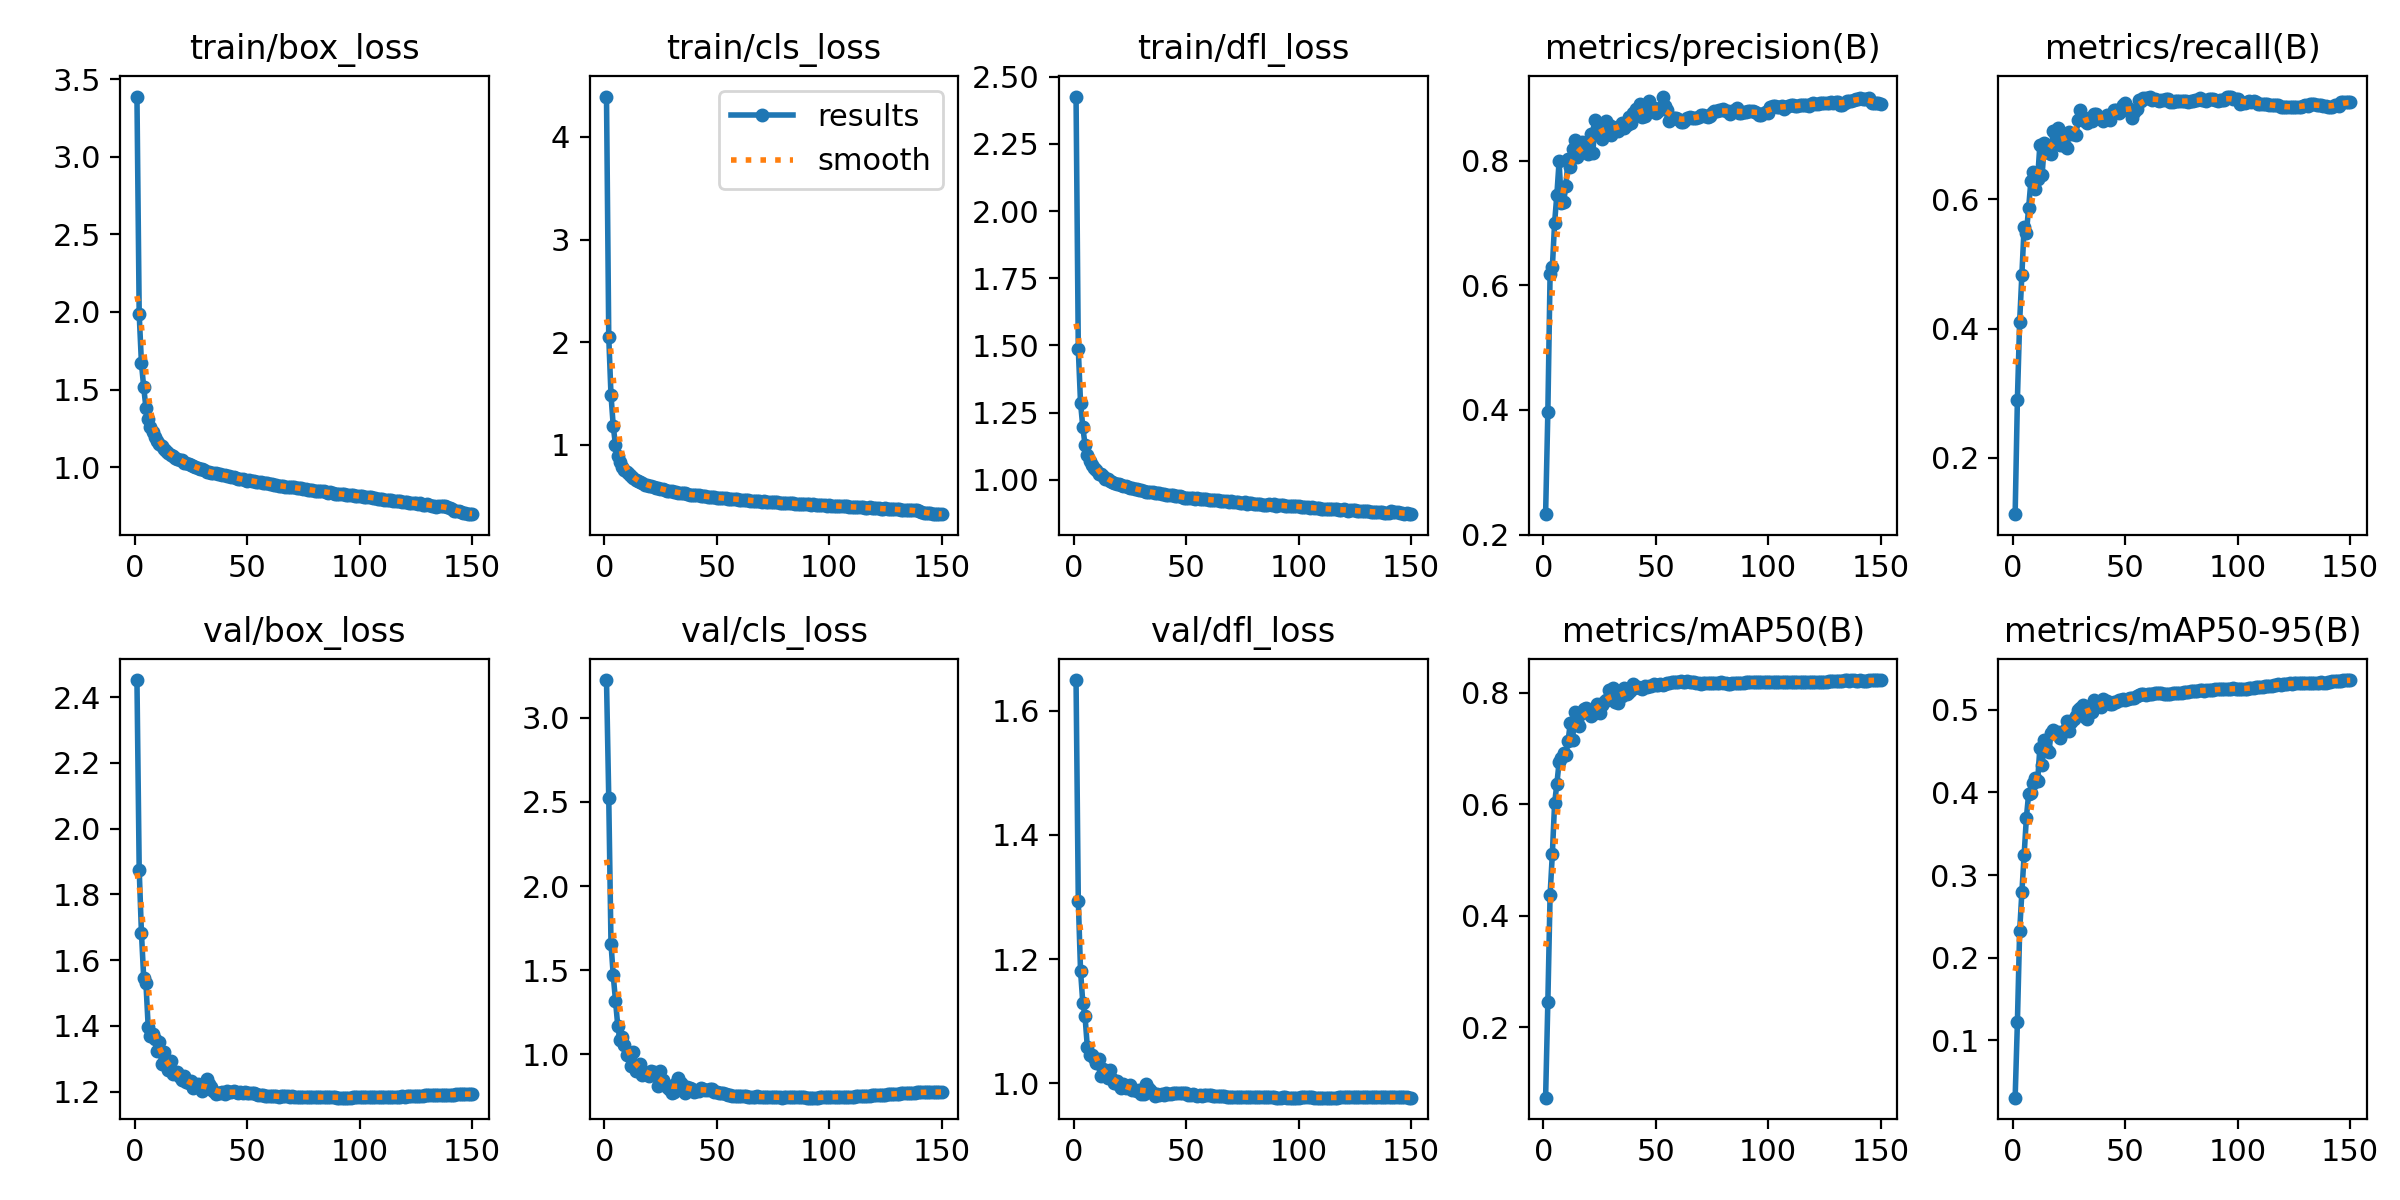

The data file committed next to this chart (first rows):
epoch, train/box_loss, train/cls_loss, train/dfl_loss, metrics/precision(B), metrics/recall(B), metrics/mAP50(B), metrics/mAP50-95(B), val/box_loss, val/cls_loss, val/dfl_loss, lr/pg0, lr/pg1, lr/pg2
1, 3.389, 4.393, 2.427, 0.2327, 0.1127, 0.07379, 0.03084, 2.452, 3.224, 1.649, 0.07003, 0.00333, 0.00333
2, 1.986, 2.053, 1.486, 0.3965, 0.2901, 0.2453, 0.1221, 1.875, 2.524, 1.294, 0.03998, 0.006619, 0.006619
3, 1.669, 1.485, 1.286, 0.6189, 0.4106, 0.4377, 0.232, 1.682, 1.659, 1.181, 0.009897, 0.009865, 0.009865
4, 1.515, 1.184, 1.197, 0.6288, 0.4828, 0.5108, 0.2798, 1.547, 1.469, 1.13, 0.009802, 0.009802, 0.009802
5, 1.382, 0.994, 1.13, 0.7001, 0.5578, 0.6016, 0.3249, 1.529, 1.319, 1.108, 0.009736, 0.009736, 0.009736
6, 1.307, 0.8895, 1.092, 0.7451, 0.548, 0.6361, 0.3696, 1.397, 1.171, 1.059, 0.00967, 0.00967, 0.00967
7, 1.259, 0.8285, 1.071, 0.7987, 0.5867, 0.6755, 0.3983, 1.369, 1.087, 1.046, 0.009604, 0.009604, 0.009604
8, 1.224, 0.7882, 1.056, 0.7316, 0.6284, 0.6837, 0.3995, 1.376, 1.103, 1.046, 0.009538, 0.009538, 0.009538
9, 1.191, 0.7562, 1.044, 0.7339, 0.6425, 0.6926, 0.4109, 1.359, 1.054, 1.041, 0.009472, 0.009472, 0.009472
10, 1.171, 0.7357, 1.036, 0.7588, 0.6152, 0.6889, 0.4175, 1.323, 0.998, 1.033, 0.009406, 0.009406, 0.009406
11, 1.149, 0.7123, 1.023, 0.8028, 0.632, 0.7134, 0.414, 1.351, 0.9975, 1.04, 0.00934, 0.00934, 0.00934
12, 1.133, 0.6937, 1.02, 0.7895, 0.6842, 0.7465, 0.4541, 1.283, 0.9335, 1.012, 0.009274, 0.009274, 0.009274
13, 1.119, 0.6755, 1.013, 0.8188, 0.6382, 0.7155, 0.4328, 1.319, 1.013, 1.023, 0.009208, 0.009208, 0.009208
14, 1.102, 0.6593, 1.005, 0.8325, 0.6865, 0.7658, 0.463, 1.281, 0.9003, 1.015, 0.009142, 0.009142, 0.009142
15, 1.091, 0.6497, 1.002, 0.8054, 0.6838, 0.7498, 0.4513, 1.265, 0.906, 1.009, 0.009076, 0.009076, 0.009076
16, 1.079, 0.6337, 0.997, 0.8161, 0.6719, 0.7402, 0.4491, 1.294, 0.9452, 1.022, 0.00901, 0.00901, 0.00901
17, 1.071, 0.6285, 0.9929, 0.8293, 0.6694, 0.7639, 0.4722, 1.252, 0.8795, 1.008, 0.008944, 0.008944, 0.008944
18, 1.058, 0.611, 0.9885, 0.8181, 0.7051, 0.7704, 0.4758, 1.256, 0.8923, 1.001, 0.008878, 0.008878, 0.008878
19, 1.052, 0.6082, 0.9854, 0.8242, 0.6974, 0.772, 0.4717, 1.259, 0.8823, 1.003, 0.008812, 0.008812, 0.008812
20, 1.044, 0.6029, 0.9844, 0.8109, 0.7105, 0.7648, 0.4735, 1.244, 0.8703, 0.9975, 0.008746, 0.008746, 0.008746
21, 1.045, 0.6002, 0.9803, 0.8431, 0.6842, 0.7575, 0.4663, 1.235, 0.9019, 0.9931, 0.00868, 0.00868, 0.00868
22, 1.026, 0.5877, 0.977, 0.8122, 0.6969, 0.7618, 0.4724, 1.247, 0.8941, 0.9994, 0.008614, 0.008614, 0.008614
23, 1.027, 0.5833, 0.977, 0.8646, 0.6824, 0.7697, 0.4759, 1.231, 0.891, 0.9932, 0.008548, 0.008548, 0.008548
24, 1.022, 0.5805, 0.9733, 0.8532, 0.6801, 0.7803, 0.4866, 1.225, 0.8139, 0.9935, 0.008482, 0.008482, 0.008482
25, 1.013, 0.5744, 0.971, 0.841, 0.7046, 0.7643, 0.4739, 1.233, 0.9012, 0.9969, 0.008416, 0.008416, 0.008416
26, 1.006, 0.5693, 0.9688, 0.8344, 0.7015, 0.7777, 0.4854, 1.212, 0.8453, 0.9894, 0.00835, 0.00835, 0.00835
27, 0.9998, 0.5628, 0.9668, 0.8592, 0.7017, 0.7838, 0.4884, 1.218, 0.8242, 0.9894, 0.008284, 0.008284, 0.008284
28, 0.9927, 0.5533, 0.965, 0.8635, 0.6999, 0.7868, 0.4925, 1.224, 0.8074, 0.9879, 0.008218, 0.008218, 0.008218
29, 0.9872, 0.5513, 0.9636, 0.8577, 0.7225, 0.8042, 0.4998, 1.219, 0.793, 0.9891, 0.008152, 0.008152, 0.008152
30, 0.9868, 0.5491, 0.9616, 0.841, 0.7383, 0.8049, 0.5015, 1.202, 0.7703, 0.9831, 0.008086, 0.008086, 0.008086
31, 0.9806, 0.5421, 0.9595, 0.8535, 0.7234, 0.8077, 0.5062, 1.207, 0.7769, 0.9834, 0.00802, 0.00802, 0.00802
32, 0.9692, 0.537, 0.9555, 0.8506, 0.7217, 0.7835, 0.4912, 1.238, 0.8297, 0.999, 0.007954, 0.007954, 0.007954
33, 0.971, 0.5352, 0.9557, 0.8473, 0.7176, 0.7823, 0.4887, 1.224, 0.8603, 0.9918, 0.007888, 0.007888, 0.007888
34, 0.9644, 0.5308, 0.9535, 0.855, 0.7251, 0.7941, 0.4974, 1.214, 0.83, 0.9893, 0.007822, 0.007822, 0.007822
35, 0.9641, 0.5285, 0.9531, 0.8605, 0.7208, 0.794, 0.497, 1.2, 0.8126, 0.9849, 0.007756, 0.007756, 0.007756
36, 0.9625, 0.5269, 0.9523, 0.852, 0.7314, 0.8085, 0.5116, 1.193, 0.7685, 0.9802, 0.00769, 0.00769, 0.00769
37, 0.954, 0.5182, 0.9493, 0.8576, 0.7326, 0.7975, 0.5033, 1.196, 0.8088, 0.9824, 0.007624, 0.007624, 0.007624
38, 0.9553, 0.5162, 0.9494, 0.8702, 0.726, 0.801, 0.5039, 1.196, 0.8023, 0.9817, 0.007558, 0.007558, 0.007558
39, 0.9483, 0.5143, 0.9464, 0.8609, 0.7255, 0.8042, 0.5034, 1.198, 0.7925, 0.9827, 0.007492, 0.007492, 0.007492
40, 0.9475, 0.5163, 0.9465, 0.8768, 0.7218, 0.8155, 0.5131, 1.191, 0.7749, 0.9814, 0.007426, 0.007426, 0.007426
41, 0.9431, 0.5077, 0.9441, 0.8835, 0.725, 0.8105, 0.5102, 1.202, 0.784, 0.9847, 0.00736, 0.00736, 0.00736
42, 0.9451, 0.5096, 0.9437, 0.8775, 0.7309, 0.8098, 0.5104, 1.198, 0.7826, 0.9829, 0.007294, 0.007294, 0.007294
43, 0.9332, 0.5033, 0.9423, 0.8915, 0.7223, 0.8087, 0.5072, 1.198, 0.8008, 0.9829, 0.007228, 0.007228, 0.007228
44, 0.9345, 0.5026, 0.9419, 0.8709, 0.7319, 0.8074, 0.5063, 1.202, 0.7926, 0.9843, 0.007162, 0.007162, 0.007162
45, 0.9289, 0.4986, 0.9388, 0.8718, 0.7377, 0.8128, 0.5096, 1.199, 0.7889, 0.9841, 0.007096, 0.007096, 0.007096
46, 0.9226, 0.4936, 0.939, 0.8811, 0.7387, 0.8111, 0.5096, 1.196, 0.7904, 0.9839, 0.00703, 0.00703, 0.00703
47, 0.9229, 0.494, 0.9391, 0.8957, 0.7329, 0.8114, 0.5115, 1.197, 0.7938, 0.984, 0.006964, 0.006964, 0.006964
48, 0.9203, 0.4913, 0.9359, 0.8863, 0.7361, 0.8118, 0.5112, 1.197, 0.7929, 0.9846, 0.006898, 0.006898, 0.006898
49, 0.9185, 0.488, 0.9333, 0.8851, 0.7453, 0.8161, 0.5126, 1.198, 0.7792, 0.9846, 0.006832, 0.006832, 0.006832
50, 0.9126, 0.4852, 0.9331, 0.8763, 0.749, 0.8134, 0.5123, 1.197, 0.7763, 0.9838, 0.006766, 0.006766, 0.006766
51, 0.9145, 0.4833, 0.9309, 0.8799, 0.7415, 0.8144, 0.5133, 1.195, 0.7703, 0.982, 0.0067, 0.0067, 0.0067
52, 0.9102, 0.481, 0.9305, 0.8848, 0.7361, 0.8149, 0.5144, 1.196, 0.7696, 0.9818, 0.006634, 0.006634, 0.006634
53, 0.9122, 0.483, 0.9326, 0.903, 0.7251, 0.8142, 0.5144, 1.195, 0.77, 0.9822, 0.006568, 0.006568, 0.006568
54, 0.9052, 0.4838, 0.9297, 0.8876, 0.7354, 0.8148, 0.5138, 1.192, 0.7663, 0.9815, 0.006502, 0.006502, 0.006502
55, 0.9029, 0.4775, 0.9305, 0.881, 0.7395, 0.8176, 0.5162, 1.19, 0.7602, 0.9804, 0.006436, 0.006436, 0.006436
56, 0.9015, 0.4773, 0.9287, 0.8633, 0.7534, 0.8175, 0.5177, 1.19, 0.7564, 0.9806, 0.00637, 0.00637, 0.00637
57, 0.8988, 0.4716, 0.9279, 0.8691, 0.7516, 0.8193, 0.5192, 1.189, 0.7526, 0.9804, 0.006304, 0.006304, 0.006304
58, 0.8945, 0.4701, 0.9282, 0.8689, 0.7561, 0.8198, 0.5192, 1.188, 0.753, 0.9806, 0.006238, 0.006238, 0.006238
59, 0.8972, 0.4712, 0.9296, 0.8681, 0.7567, 0.8197, 0.5181, 1.187, 0.7552, 0.9806, 0.006172, 0.006172, 0.006172
60, 0.8893, 0.4661, 0.9245, 0.8664, 0.7568, 0.82, 0.5196, 1.187, 0.7538, 0.9809, 0.006106, 0.006106, 0.006106
... 90 more rows
